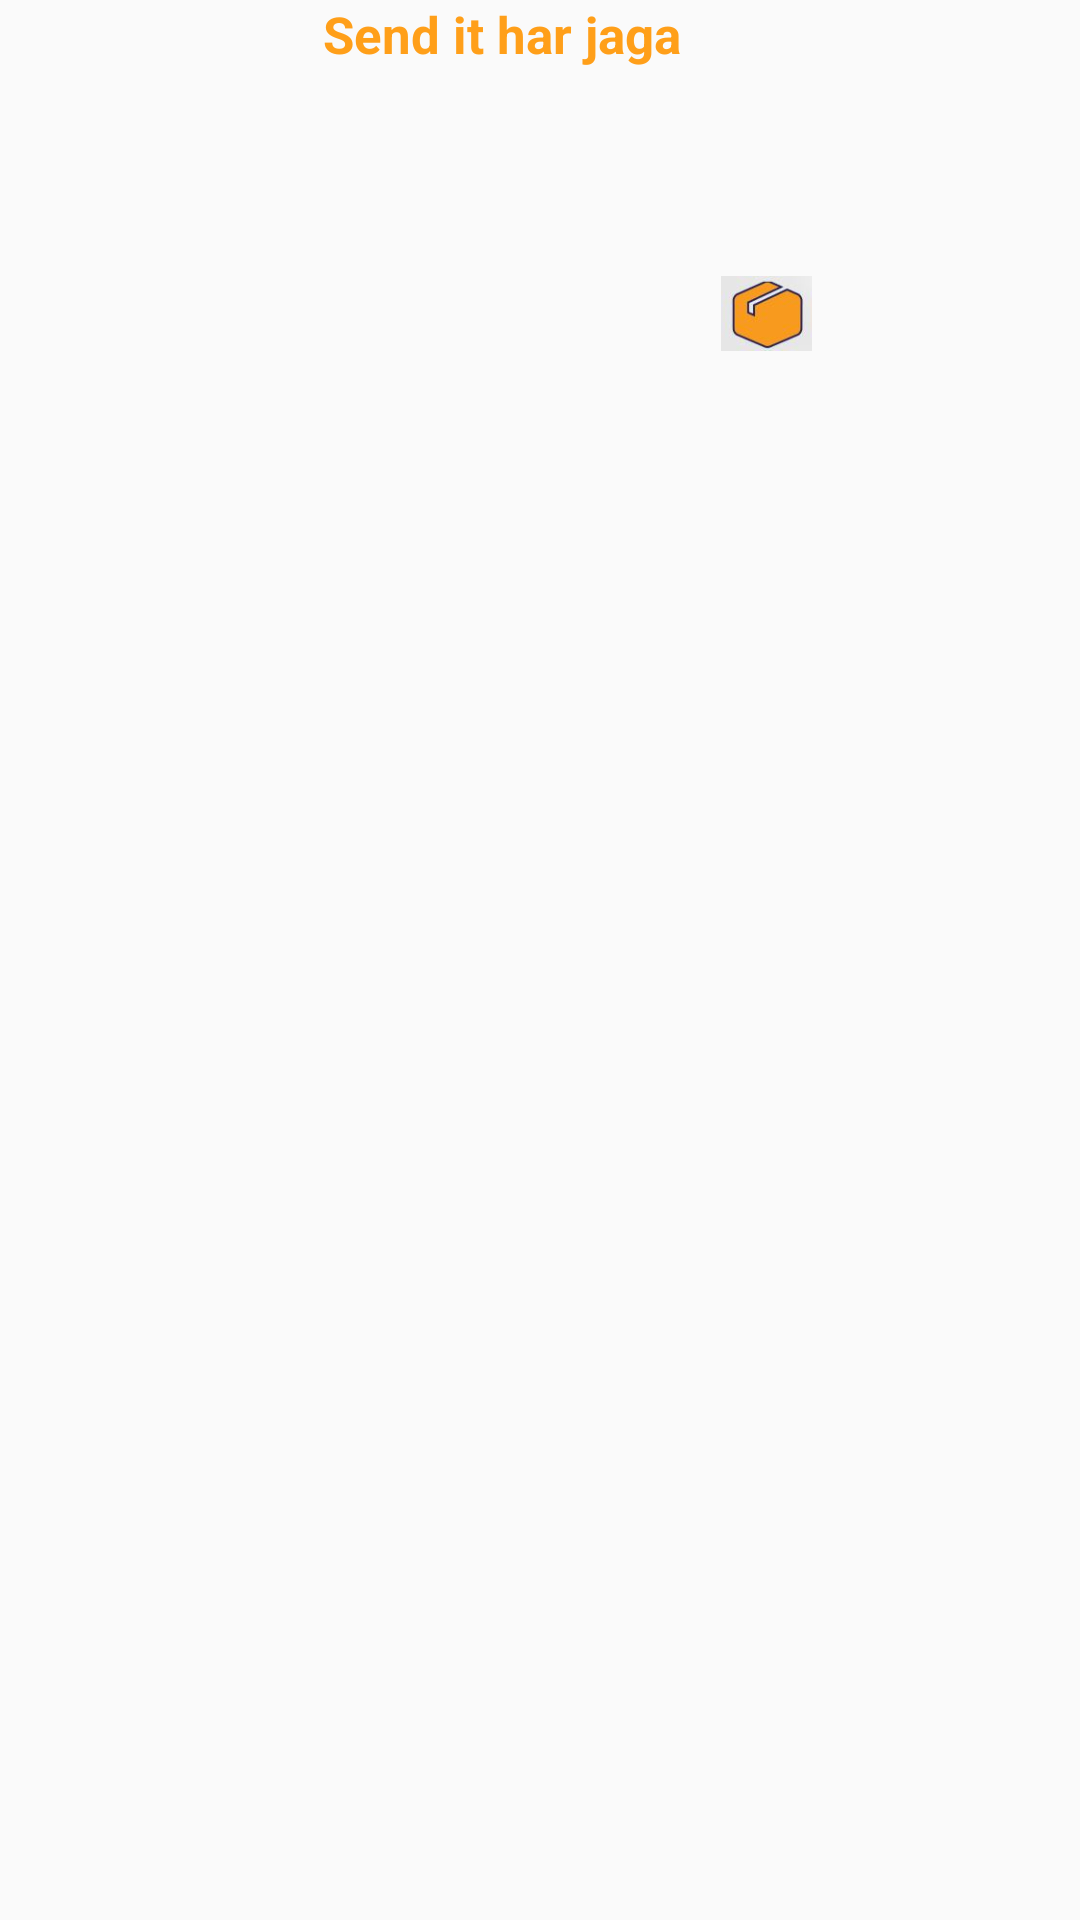

Layout XML and referenced resources for this Android screen:
<!-- AndroidManifest.xml: application theme Theme.AppCompat.Light.NoActionBar -->
<!-- res/layout/activity_splash.xml -->
<?xml version="1.0" encoding="utf-8"?>
<androidx.constraintlayout.widget.ConstraintLayout xmlns:android="http://schemas.android.com/apk/res/android"
    xmlns:app="http://schemas.android.com/apk/res-auto"
    xmlns:tools="http://schemas.android.com/tools"
    android:layout_width="match_parent"
    android:layout_height="match_parent"
    android:background="@drawable/backsplash"
    tools:context=".Activities.ActivitySplash">


    <TextView
        android:id="@+id/textView67"
        android:layout_width="wrap_content"
        android:layout_height="wrap_content"
        android:text="Send it har jaga"
        android:textColor="#ff9f19"
        android:textSize="17sp"
        android:textStyle="bold"
        app:layout_constraintEnd_toEndOf="parent"
        app:layout_constraintHorizontal_bias="0.448"
        app:layout_constraintStart_toStartOf="parent"
        app:layout_constraintTop_toBottomOf="@+id/textView65"
        tools:ignore="UnknownId" />

    <ImageView
        android:id="@+id/imageView5"
        android:layout_width="33dp"
        android:layout_height="25dp"
        android:layout_marginTop="92dp"
        android:layout_marginEnd="88dp"
        android:layout_marginRight="88dp"
        app:layout_constraintEnd_toEndOf="parent"
        app:layout_constraintTop_toTopOf="parent"
        app:srcCompat="@drawable/artboard" />


</androidx.constraintlayout.widget.ConstraintLayout>
<!-- resources referenced by this layout -->
<resources>
  <!-- drawable artboard: jpg bitmap (drawable, 9541 bytes) -->
</resources>
